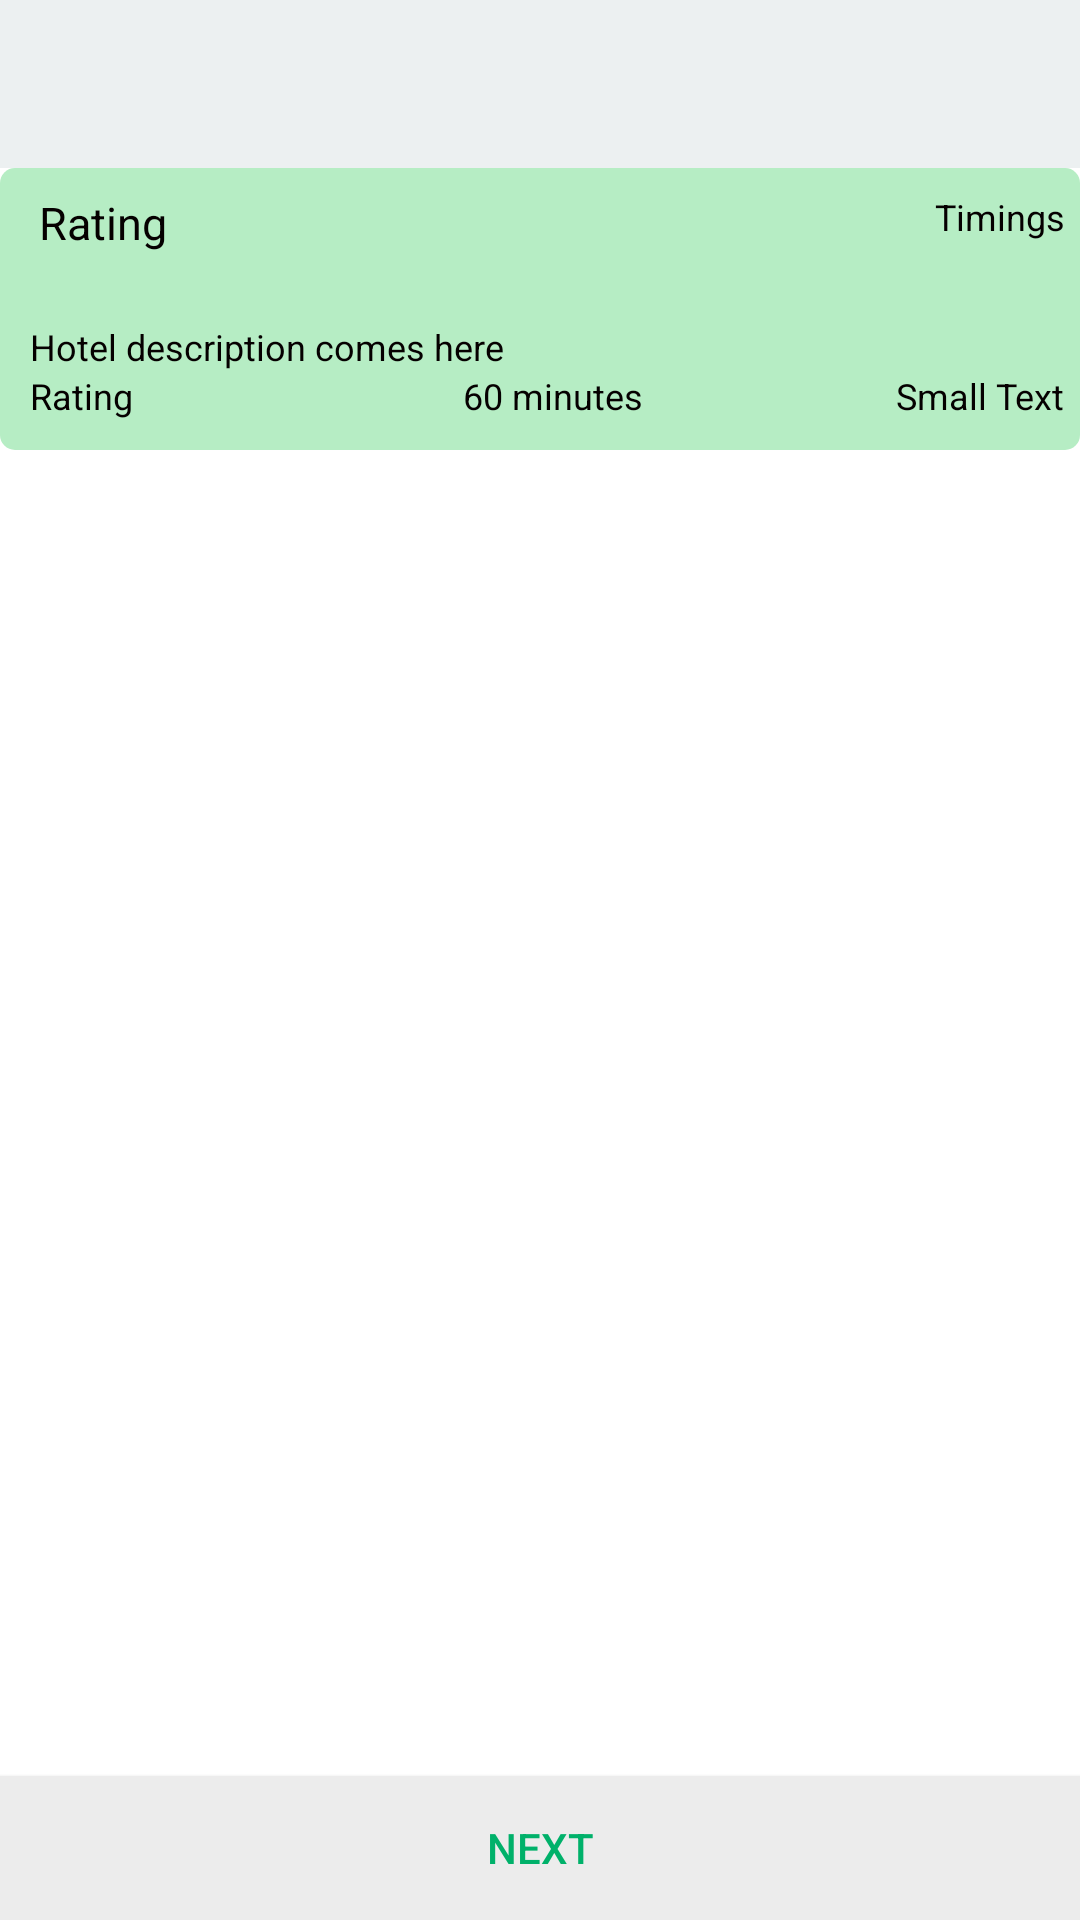

The Android layout XML behind this screen, and the referenced resources:
<!-- AndroidManifest.xml: application theme MyAppTheme -->
<!-- res/layout/activity_product_detail_view.xml -->
<RelativeLayout xmlns:android="http://schemas.android.com/apk/res/android"
    xmlns:tools="http://schemas.android.com/tools" android:layout_width="match_parent"
    android:layout_height="match_parent"
    android:background="@color/background_color">
    <LinearLayout
        android:layout_width="fill_parent"
        android:layout_height="wrap_content"
        android:layout_alignParentTop="true"
        android:orientation="vertical">

        <include
            android:id="@+id/toolbar2"
            layout="@layout/toolbar" />


        <include layout="@layout/hotel_info" />

        <RelativeLayout
            android:layout_width="match_parent"
            android:layout_height="wrap_content"

            android:layout_marginTop="5dp"
            android:id="@+id/order_details_lay"
            >

            <ListView
        android:layout_width="wrap_content"
        android:layout_height="match_parent"
        android:id="@+id/listView_product_detail"
        android:layout_centerHorizontal="true"
        android:layout_marginTop="5dp"
        android:divider="#eaeaea"
        android:clickable="true"
        android:drawSelectorOnTop="false"
        android:dividerHeight="3dp"
                android:layout_above="@+id/button" />

    <TextView
        android:layout_width="wrap_content"
        android:layout_height="wrap_content"
        android:textAppearance="?android:attr/textAppearanceMedium"
        android:text="There are no products in this category"
        android:id="@+id/textView_no_product"
        android:layout_marginLeft="20dp"
        android:layout_marginRight="20dp"
        android:visibility="invisible"
        android:textColor="@color/title_text_color"
        android:textSize="16sp"
        android:gravity="center"
        android:layout_centerHorizontal="true"
        android:layout_centerVertical="true" />

            <Button
                android:layout_width="wrap_content"
                android:layout_height="wrap_content"
                android:text="NEXT"
                android:textColor="@color/titleTextColor"
                android:id="@+id/button"
                android:background="@drawable/buttonselector"
                android:layout_marginTop="5dp"
                android:layout_alignParentBottom="true"
                android:layout_alignParentLeft="true"
                android:layout_alignParentRight="true" />
        </RelativeLayout>

    </LinearLayout>
</RelativeLayout>
<!-- res/layout/toolbar.xml (included above) -->
<?xml version="1.0" encoding="utf-8"?>
<androidx.appcompat.widget.Toolbar xmlns:android="http://schemas.android.com/apk/res/android"
    xmlns:local="http://schemas.android.com/apk/res-auto"
    android:id="@+id/toolbar"
    android:layout_width="match_parent"
    android:layout_height="?attr/actionBarSize"
    android:background="@color/primary"
    android:textColor="@color/titleTextColor"
    local:theme="@style/ThemeOverlay.AppCompat.Dark.ActionBar"
    local:popupTheme="@style/ThemeOverlay.AppCompat.Light" />
<!-- res/layout/hotel_info.xml (included above) -->
<?xml version="1.0" encoding="utf-8"?>
<RelativeLayout xmlns:android="http://schemas.android.com/apk/res/android"
    android:layout_width="wrap_content"
    android:paddingLeft="10dp"
    android:paddingBottom="10dp"
    android:background="@drawable/hotelinfo_background" android:layout_height="wrap_content">


    <TextView
        android:layout_width="wrap_content"
        android:layout_height="wrap_content"
        android:textAppearance="?android:attr/textAppearanceLarge"
        android:text="Rating"
        android:textColor="@color/title_text_color"
        android:id="@+id/vendor_name_info"
        android:layout_marginTop="3dp"
        android:layout_marginLeft="3dp"
        android:textSize="15dp"/>

    <TextView
        android:layout_width="wrap_content"
        android:layout_height="wrap_content"
        android:textSize="12dp"
        android:textColor="@color/title_text_color"
        android:text="Timings"
        android:id="@+id/ordertimings"
        android:layout_alignRight="@+id/linear"
        android:layout_alignEnd="@+id/linear"
        android:layout_above="@+id/linear"
        android:layout_alignTop="@+id/vendor_name_info" />

    <TextView
        android:layout_width="wrap_content"
        android:layout_height="wrap_content"
        android:textAppearance="?android:attr/textAppearanceSmall"
        android:text="Hotel description comes here"
        android:id="@+id/vendor_speciality_info"
        android:textColor="@color/title_text_color"
        android:textSize="12dp"
        android:layout_marginTop="23dp"
        android:layout_below="@+id/vendor_name_info"
        android:layout_alignLeft="@+id/linear"
        android:layout_alignStart="@+id/linear" />

    <LinearLayout
        android:id="@+id/linear"
        android:layout_width="fill_parent"
        android:layout_height="wrap_content"
        android:orientation="horizontal"
        android:layout_below="@+id/vendor_speciality_info"
        android:layout_alignParentLeft="true"
        android:layout_alignParentStart="true">

        <TextView
            android:id="@+id/vendor_rating_info"
            android:layout_width="0dp"
            android:layout_weight=".50"
            android:textSize="12dp"
            android:layout_height="wrap_content"
            android:textColor="@color/title_text_color"
            android:text="Rating " />

        <TextView
            android:id="@+id/vendor_delivery_time_info"
            android:layout_width="0dp"
            android:layout_weight=".50"
            android:layout_height="wrap_content"

            android:textSize="12dp"
            android:textColor="@color/title_text_color"
            android:text="60 minutes" />

        <TextView
            android:layout_width="wrap_content"
            android:layout_height="wrap_content"
            android:textSize="12dp"
            android:textColor="@color/title_text_color"
            android:text="Small Text"
            android:id="@+id/delievercharge" />

    </LinearLayout>

    
        
        
        
        
        
        
        
        
        


    





</RelativeLayout>
<!-- resources referenced by this layout -->
<resources>
  <color name="background_color">#ffffff</color>
  <color name="primary">#ECF0F1</color>
  <color name="third_text_color">#c2c2c2</color>
  <color name="titleTextColor">#00B16A</color>
  <color name="title_text_color">#050000</color>
  <!-- drawable buttonselector (drawable) -->
  <?xml version="1.0" encoding="utf-8"?>
  <selector xmlns:android="http://schemas.android.com/apk/res/android">
  <item android:drawable="@color/primary_light"
      android:state_pressed="true" />
  
  
  <item android:drawable="@color/parrotgreen6" />
  </selector>
  <!-- drawable hotelinfo_background (drawable) -->
  <?xml version="1.0" encoding="utf-8"?>
  <shape xmlns:android="http://schemas.android.com/apk/res/android" >
      <solid android:color="@color/hotelinfobg" />
      <stroke
         android:color= "@color/hotelinfobg" />
      <corners android:radius="5dip" />
      <padding
          android:bottom="5dip"
          android:left="5dip"
          android:right="5dip"
          android:top="5dip" />
  </shape>
  <style name="MyAppTheme" parent="@style/AppTheme" />
  <color name="primary_light">#5C767C</color>
  <color name="parrotgreen6">#ECECEC</color>
  <color name="hotelinfobg">#B6EDC4</color>
  <style name="AppTheme" parent="Theme.AppCompat.Light.NoActionBar">
          <item name="colorPrimaryDark">@color/primary_dark</item>
  
      </style>
  <color name="primary_dark">#5C767C</color>
</resources>
